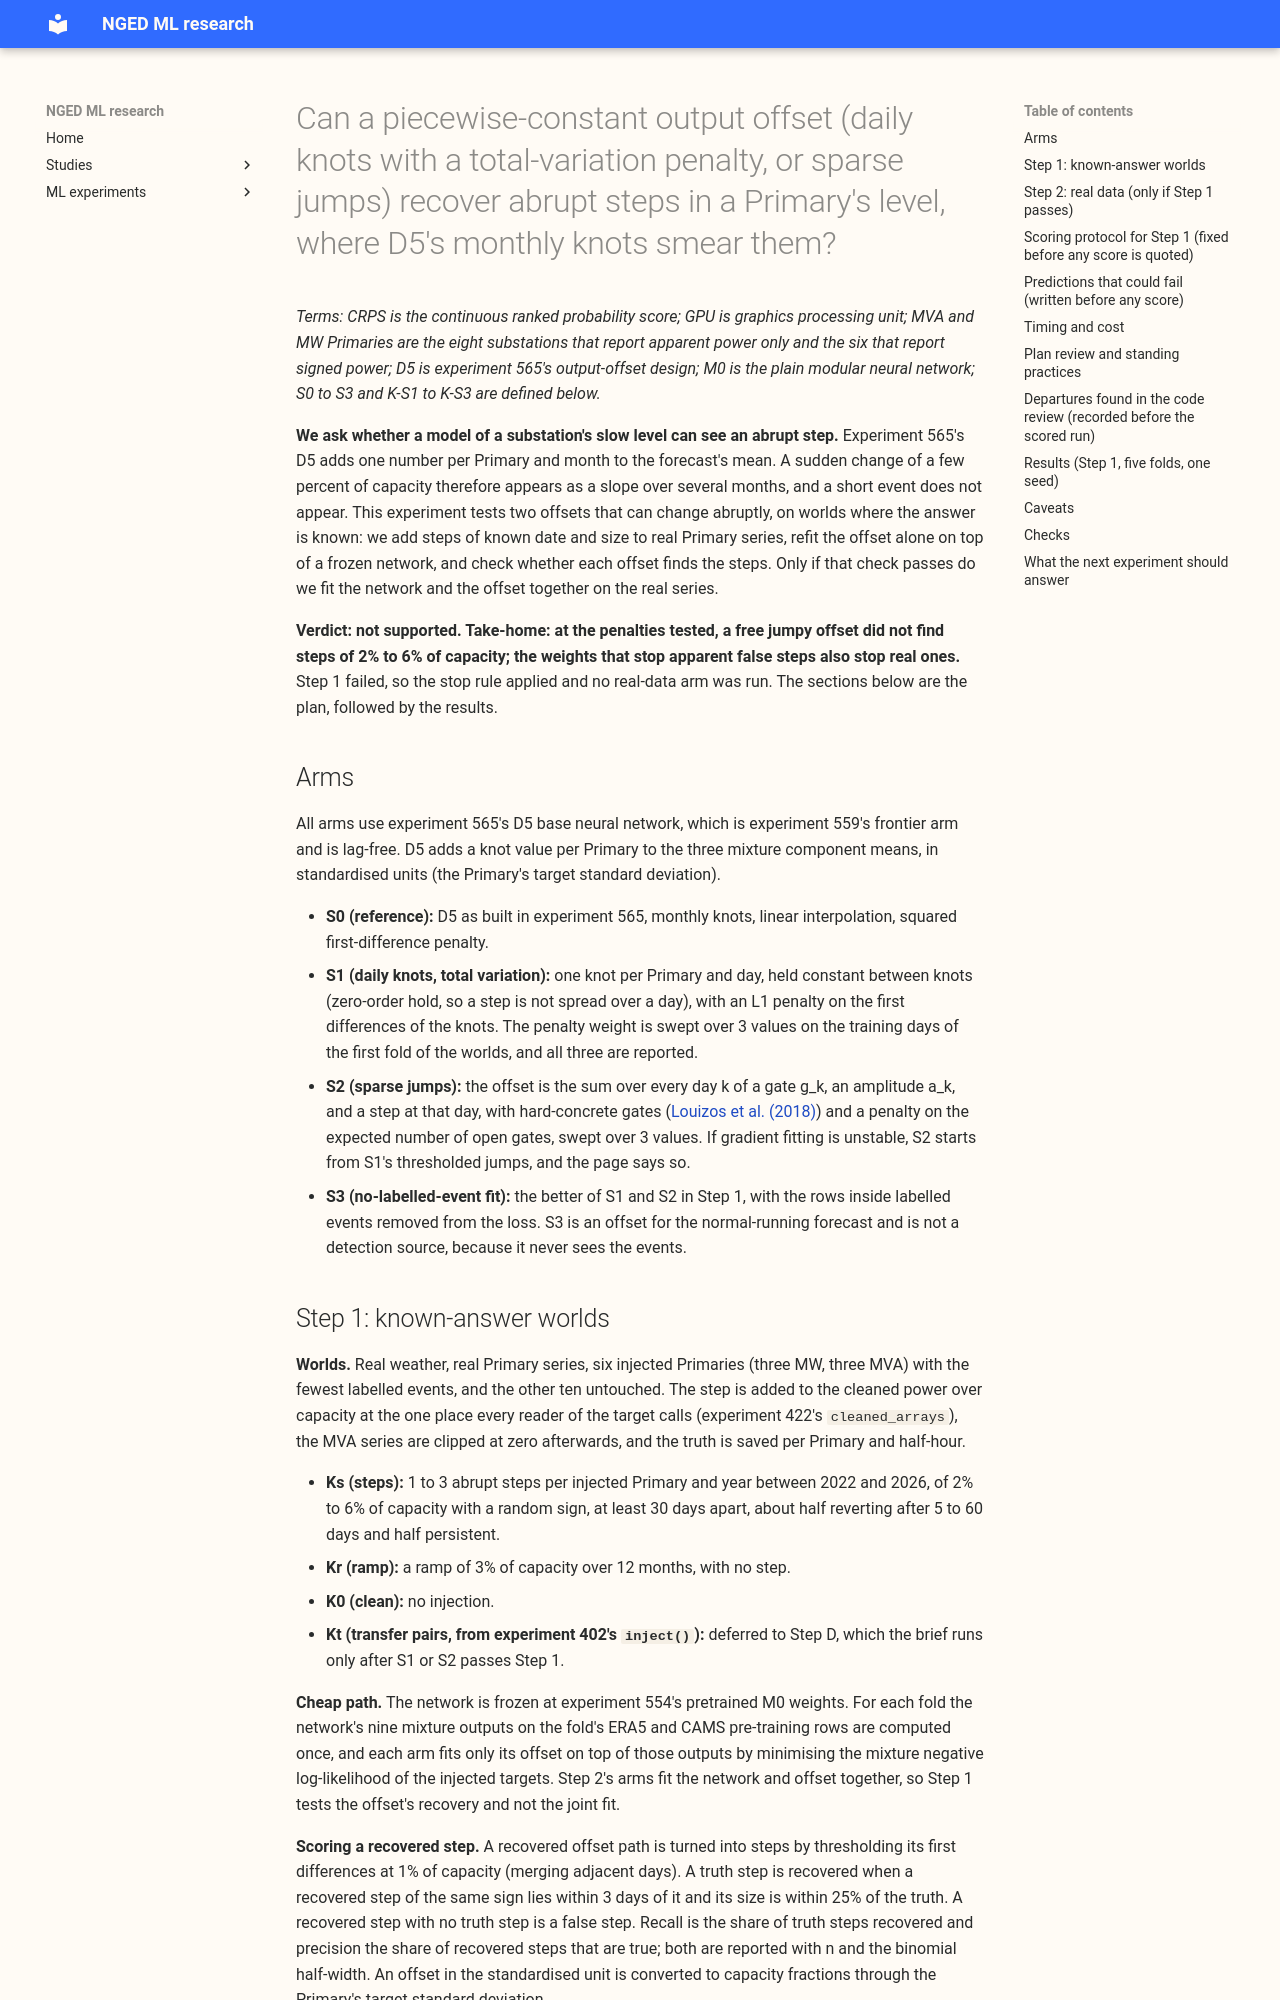

repository: openclimatefix/nged-ml-research · page: ml-experiments/00573-stepwise-output-offset-known-answer-step-recovery/result/index.html · generator: mkdocs

---
id: "00573"
slug: stepwise-output-offset-known-answer-step-recovery
title: >-
  Can a piecewise-constant output offset (daily knots with a total-variation penalty, or sparse
  jumps) recover abrupt steps in a Primary's level, where D5's monthly knots smear them?
theme: retraining-and-training-history
also_relevant_to:
  - differentiable-physics-long-history-and-drift
status: finished
kind: other
size: >-
  complex. Stored: offsets, fitted weights, and forecasts under this experiment's private data
  folder only; experiments 554 and 565 are read only. More than one defensible design: three
  (S1, S2, S3), which is the question. Callers: the scripts import experiments 397, 418, 422, 428,
  448, 510, 511, 559, and 565. Serving path and degradation rule: not touched (this repository
  holds none). Step 1 (the known-answer worlds) fits offsets only, on the outputs of a frozen
  network, and costs minutes of GPU time; Step 2 (the real-data arms) runs only if Step 1 passes.
hypothesis: >-
  D5 adds one offset per Primary and month, with a slope penalty, so a step in a Primary's level (a
  new estate, a persistent transfer, a metering change) is smeared over months and a short step
  cannot be seen. An offset that is constant between days and changes abruptly (daily knots held
  constant between knots, with an L1 total-variation penalty, or a sparse set of jumps chosen by
  hard-concrete gates) recovers the date and size of an injected step.
prediction: >-
  Written before any score is read. S1 or S2 recovers at least 80% of injected steps of 3% of
  capacity or more (date within 3 days, size within 25%) on at least 4 of the 5 folds' training
  spans, and D5's monthly offset (S0) recovers under 40% of them. Fails if S0 recovers 60% or more,
  or if neither S1 nor S2 reaches 60%. On the real series (Step 2, only if Step 1 passes), S1 or S2
  beats S0 by at least 0.03 CRPS points of capacity on all rows at one group, or lowers the error in
  the 30 days after the last jump by at least 0.05.
decision_rule: >-
  Step 1 passes when K-S1 (at least 80% of steps of 3% or more recovered on at least 4 of 5 folds'
  training spans, by S1 or S2), K-S2 (in the clean world no more than 1 false step of 1% or more per
  Primary-year), and K-S3 (in the ramp world the recovered path follows the ramp to within 25% of
  the injected rise, measured from 30 days before the ramp starts to 30 days after it ends, and
  the ramp window holds at least 5 steps of 0.3% of capacity or more) all hold for S1 or S2. If
  neither passes K-S1 and K-S2,
  the experiment stops, no real-data score is read, and the page says that stepwise offsets cannot
  be identified from weather-error-noisy targets at the tested penalties. Step 2 counts 12 CRPS
  contrasts (S1, S2, S3 against S0; times 2 groups; times 2 measures); a gain counts when the
  Bonferroni month-block interval (5 blocks, near the minimum to maximum of the five folds)
  excludes zero. The threshold is the smallest gain worth one more offset parameter per Primary and
  day, which this plan sets at the two-seed minimum detectable effect of 0.113 (the eight MVA
  Primaries) and 0.128 (the six MW Primaries) re-measured from the seed spread of S0; the
  detection of steps is judged by Step 1, which needs no gain.
benchmark: >-
  S0 (D5 as built in experiment 565, monthly knots with the slope penalty) on the same worlds and
  folds; M0 (stored, experiment 554) for the real-data CRPS.
verdict: not supported
best_arm: >-
  None. The highest recall of steps of 3% of capacity or more is 14% to 23% per fold (S1 at weight
  1000 and S2 started from S1 at 1000), with 2.5 to 8.6 apparent false steps per Primary-year in the
  clean world.
headline: >-
  Neither the daily-knot offset (S1) nor the gated-jump offset (S2) recovers injected level steps
  at the penalties tested: recall of steps of 3% of capacity or more is at most 23% on any fold
  against the required 80%, and the weights with under 1 apparent false step per Primary-year
  recover 3% or fewer. Monthly knots (S0) recover none. The real-data arms were not run.
lessons: >-
  At the three penalty weights tested, no weight both silences the offset's apparent false steps in
  the clean world and keeps steps of 2% to 6% of capacity. The clean world's apparent false steps
  include the real series' own unlabelled level changes, and may include the weather model's error;
  this experiment did not separate the two.
take_home_message: >-
  At the penalties we tried, an offset that is allowed to jump did not find steps of 2% to 6% of
  capacity in the demand forecast's residuals. The weights that stop apparent false steps also
  stop the real ones. The next step is to test whether a second signal, such as a neighbour
  series or a label, separates a step from slow drift, before relying on a free offset to date
  level changes.
advice:
  - >-
    Do not read step dates or sizes off a free per-Primary offset fitted to forecast residuals at
    daily resolution without a second signal; at three tested penalties the best recall of 3% steps
    was 23% (Results table).
  - >-
    Separate a step from the series' own drift with a second signal, such as a neighbour's series or
    a label, before trying a stepwise offset again (Results table).
  - >-
    Keep monthly knots (D5) for slow level change; they recovered no steps and showed under 0.1
    apparent false steps per Primary-year (S0 row).
production_status: not-for-production
adopted_in: none
row_set_id: experiment_470_intersection_v1
metric: >-
  Step 1: step recovery (date within 3 days, size within 25%), precision and recall, false steps per
  Primary-year in the clean world, and the ramp-following error. Step 2: CRPS in points of
  effective capacity at 24-120 h at the eight MVA Primaries and the six MW Primaries.
---

*Terms: CRPS is the continuous ranked probability score; GPU is graphics processing unit; MVA and MW
Primaries are the eight substations that report apparent power only and the six that report signed
power; D5 is experiment 565's output-offset design; M0 is the plain modular neural network; S0 to S3
and K-S1 to K-S3 are defined below.*
